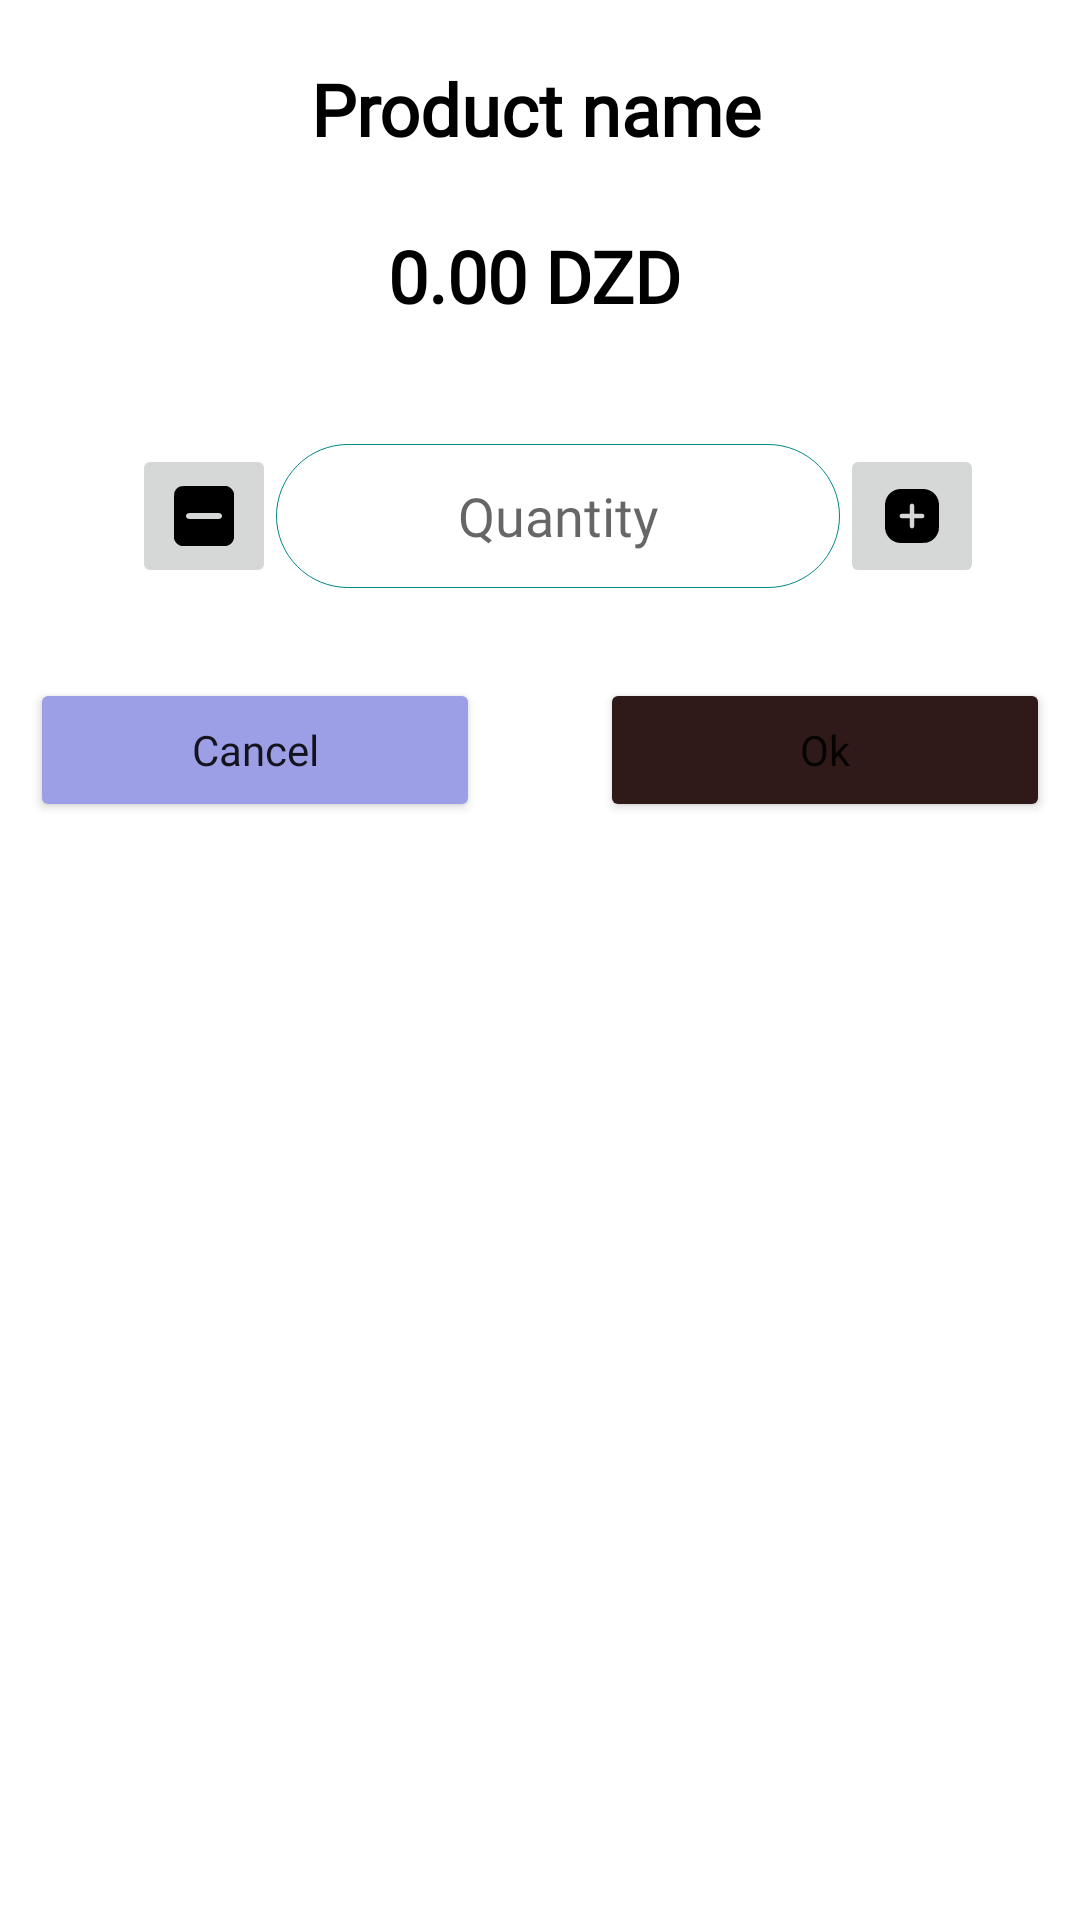

This screen was rendered from an Android layout file. Write that file and the resources it references.
<!-- AndroidManifest.xml: application theme Theme.Besoin -->
<!-- res/layout/selling_options.xml -->
<?xml version="1.0" encoding="utf-8"?>
<androidx.constraintlayout.widget.ConstraintLayout xmlns:android="http://schemas.android.com/apk/res/android"
    xmlns:app="http://schemas.android.com/apk/res-auto"
    xmlns:tools="http://schemas.android.com/tools"
    android:layout_width="match_parent"
    android:layout_height="wrap_content"
    android:background="@drawable/rounded_layout">

    <ImageButton
        android:id="@+id/minus2"
        android:layout_width="wrap_content"
        android:layout_height="wrap_content"
        android:layout_marginStart="44dp"
        android:contentDescription="@string/decriment"
        android:minHeight="48dp"
        android:src="@drawable/minus"


        app:layout_constraintBottom_toBottomOf="@+id/Quantity"
        app:layout_constraintStart_toStartOf="parent"
        app:layout_constraintTop_toTopOf="@+id/Quantity"
        app:layout_constraintVertical_bias="0.269" />

    <EditText
        android:id="@+id/Quantity"
        android:layout_width="0dp"
        android:layout_height="wrap_content"
        android:layout_marginTop="40dp"
        android:background="@drawable/rounded_edit_text_layout"
        android:fontFamily="@font/nunito_bold"
        android:hint="@string/Quantity"
        android:maxLines="1"
        android:minWidth="40dp"
        android:minHeight="48dp"
        android:textAlignment="center"
        app:layout_constraintEnd_toStartOf="@+id/plus2"
        app:layout_constraintStart_toEndOf="@+id/minus2"
        app:layout_constraintTop_toBottomOf="@+id/product_price_tv" />

    <ImageButton
        android:id="@+id/plus2"
        android:layout_width="wrap_content"
        android:layout_height="wrap_content"
        android:layout_marginEnd="32dp"
        android:contentDescription="@string/decriment"
        android:minHeight="48dp"
        android:src="@drawable/plus"
        app:layout_constraintBottom_toBottomOf="@+id/Quantity"
        app:layout_constraintEnd_toEndOf="parent"
        app:layout_constraintTop_toTopOf="@+id/Quantity"
        app:layout_constraintVertical_bias="0.269" />

    <TextView
        android:id="@+id/Product_name"
        android:layout_width="wrap_content"
        android:layout_height="wrap_content"

        android:layout_marginStart="10dp"
        android:layout_marginTop="20dp"
        android:layout_marginEnd="10dp"
        android:text="@string/Product_name"
        android:textColor="#000000"
        android:textSize="24sp"
        android:textStyle="bold"
        android:fontFamily="@font/nunito_bold"
        app:layout_constraintEnd_toEndOf="parent"
        app:layout_constraintHorizontal_bias="0.493"
        app:layout_constraintStart_toStartOf="parent"
        app:layout_constraintTop_toTopOf="parent"
        app:layout_constraintVertical_bias="0.0" />

    <TextView
        android:id="@+id/product_price_tv"
        android:layout_width="wrap_content"
        android:layout_height="wrap_content"

        android:layout_marginStart="10dp"
        android:layout_marginEnd="10dp"
        android:text="0.00 DZD"
        android:textColor="#000000"
        android:textSize="24sp"
        android:textStyle="bold"
        android:fontFamily="@font/nunito_bold"

        app:layout_constraintBottom_toBottomOf="parent"
        app:layout_constraintEnd_toEndOf="parent"
        app:layout_constraintHorizontal_bias="0.493"
        app:layout_constraintStart_toStartOf="parent"
        app:layout_constraintTop_toBottomOf="@+id/Product_name"
        app:layout_constraintVertical_bias="0.042" />

    <LinearLayout
        android:id="@+id/linearLayout4"
        android:layout_width="match_parent"
        android:layout_height="wrap_content"
        android:layout_marginTop="30dp"
        app:layout_constraintEnd_toEndOf="parent"
        app:layout_constraintStart_toStartOf="parent"
        app:layout_constraintTop_toBottomOf="@+id/Quantity">

        <Button
            android:id="@+id/cancel"
            android:layout_width="wrap_content"
            android:layout_height="wrap_content"
            android:layout_gravity="left"
            android:layout_marginStart="10dp"
            android:layout_marginBottom="10dp"
            android:layout_marginEnd="20dp"
            android:fontFamily="@font/nunito_bold"
            android:layout_weight="1"
            android:backgroundTint="@color/purple_500"
            android:text="@string/cancel"
            android:textAllCaps="false"

            />

        <Button
            android:id="@+id/Ok"
            android:layout_width="wrap_content"
            android:layout_height="wrap_content"
            android:layout_gravity="right"
            android:layout_marginEnd="10dp"
            android:layout_marginBottom="10dp"
            android:layout_weight="1"
            android:layout_marginStart="20dp"
            android:fontFamily="@font/nunito_bold"

            android:backgroundTint="#301919"
            android:text="@string/Ok"
            android:textAllCaps="false" />


    </LinearLayout>


</androidx.constraintlayout.widget.ConstraintLayout>
<!-- resources referenced by this layout -->
<resources>
  <color name="purple_500">#9C9EE6</color>
  <!-- drawable minus (drawable) -->
  <vector android:height="24dp" android:viewportHeight="512"
      android:viewportWidth="512" android:width="24dp" xmlns:android="http://schemas.android.com/apk/res/android">
      <path android:fillColor="#000000"
          android:pathData="M91,44.6c-17.7,4.7 -33.5,17.5 -41.5,33.9 -7,14.1 -6.6,2 -6.3,180.1l0.3,160.9 2.6,6.7c7.4,19 20.7,32.3 39.7,39.7l6.7,2.6 162.5,-0 162.5,-0 7,-2.2c19.5,-6.2 35.6,-22.3 41.8,-41.8l2.2,-7 0,-162.5 0,-162.5 -2.6,-6.7c-7.4,-19.1 -20.6,-32.3 -39.7,-39.7l-6.7,-2.6 -161.5,-0.2c-138.4,-0.2 -162.3,-0 -167,1.3zM371.8,236.9c16.3,8.4 16.1,30.6 -0.3,38.2 -3.8,1.8 -9.1,1.9 -115.8,1.9 -108.1,-0 -111.9,-0.1 -115.5,-1.9 -16.3,-8.4 -16.1,-29.8 0.3,-38.4 2.7,-1.5 15,-1.6 115.3,-1.7 108.6,-0 112.4,0.1 116,1.9z" android:strokeColor="#00000000"/>
  </vector>
  <!-- drawable plus (drawable) -->
  <vector android:height="24dp" android:viewportHeight="512"
      android:viewportWidth="512" android:width="24dp" xmlns:android="http://schemas.android.com/apk/res/android">
      <path android:fillColor="#000000"
          android:pathData="M160.5,65.1c-24,3.5 -46.3,14.7 -63.5,31.9 -17.5,17.6 -28.4,39.5 -32,64.5 -1.3,9.4 -1.3,179.6 0,189 4.3,29.8 19.2,55.8 42.4,73.7 10.6,8.2 27.6,16.8 38.9,19.7 15.6,4 20.8,4.2 115.2,3.8 98.3,-0.4 94.1,-0.2 110.6,-5.8 37,-12.6 63.7,-42.8 73.6,-82.7 1.5,-5.9 1.7,-17.3 2,-97.7 0.3,-61.3 0,-93.7 -0.7,-99.2 -3,-22.9 -12.2,-43.3 -27.7,-61 -16.3,-18.7 -42.5,-32.5 -68.8,-36.3 -8.7,-1.2 -181.5,-1.1 -190,0.1zM264.8,170.7c1.4,1 3.5,3.2 4.6,4.7 2,2.6 2.1,4.2 2.4,33.6l0.3,30.9 30.9,0.3c29.4,0.3 31,0.4 33.6,2.4 5.3,3.9 6.9,7.1 6.9,13.4 0,6.3 -1.6,9.5 -6.9,13.4 -2.6,2 -4.2,2.1 -33.6,2.4l-30.9,0.3 -0.3,30.9c-0.3,29.4 -0.4,31 -2.4,33.6 -3.9,5.3 -7.1,6.9 -13.4,6.9 -6.3,-0 -9.5,-1.6 -13.4,-6.9 -2,-2.6 -2.1,-4.2 -2.4,-33.6l-0.3,-30.9 -30.9,-0.3c-29.4,-0.3 -31,-0.4 -33.6,-2.4 -5.3,-3.9 -6.9,-7.1 -6.9,-13.4 0,-6.3 1.6,-9.5 6.9,-13.4 2.6,-2 4.2,-2.1 33.7,-2.4l30.9,-0.3 0,-29.4c0,-18.4 0.4,-30.4 1.1,-32.2 1.4,-3.7 4.7,-7.2 8.4,-8.9 4,-1.9 11.9,-1.2 15.3,1.3z" android:strokeColor="#00000000"/>
  </vector>
  <!-- drawable rounded_edit_text_layout (drawable) -->
  <?xml version="1.0" encoding="utf-8"?>
  <shape xmlns:android="http://schemas.android.com/apk/res/android">
    <solid  android:color="#FFFFFF"/>
      <corners
          android:topLeftRadius="30dp"
          android:topRightRadius="30dp"
          android:bottomLeftRadius="30dp"
          android:bottomRightRadius="30dp"
          />
    <stroke
     android:width="0.2dp"
        android:color="@color/teal_700"/>
  </shape>
  <!-- drawable rounded_layout (drawable) -->
  <?xml version="1.0" encoding="utf-8"?>
  <shape xmlns:android="http://schemas.android.com/apk/res/android">
    <solid  android:color="#FFFFFF"/>
      <corners
          android:topLeftRadius="30dp"
          android:topRightRadius="30dp"
          android:bottomLeftRadius="30dp"
          android:bottomRightRadius="30dp"
          />
  </shape>
  <string name="Ok">Ok</string>
  <string name="Product_name">Product name</string>
  <string name="Quantity">Quantity</string>
  <string name="cancel">Cancel</string>
  <string name="decriment">decriment</string>
  <style name="Theme.Besoin" parent="Theme.MaterialComponents.DayNight.NoActionBar">
          
          <item name="colorPrimary">@color/purple_500</item>
          <item name="colorPrimaryVariant">@color/purple_700</item>
          <item name="colorOnPrimary">@color/white</item>
          
          <item name="colorSecondary">@color/teal_200</item>
          <item name="colorSecondaryVariant">@color/teal_700</item>
          <item name="colorOnSecondary">@color/black</item>
          
          <item name="android:statusBarColor">?attr/colorPrimaryVariant</item>
          
      </style>
  <color name="teal_700">#FF018786</color>
  <color name="purple_700">#FF3700B3</color>
  <color name="white">#FFFFFFFF</color>
  <color name="teal_200">#FF03DAC5</color>
  <color name="black">#FF000000</color>
</resources>
